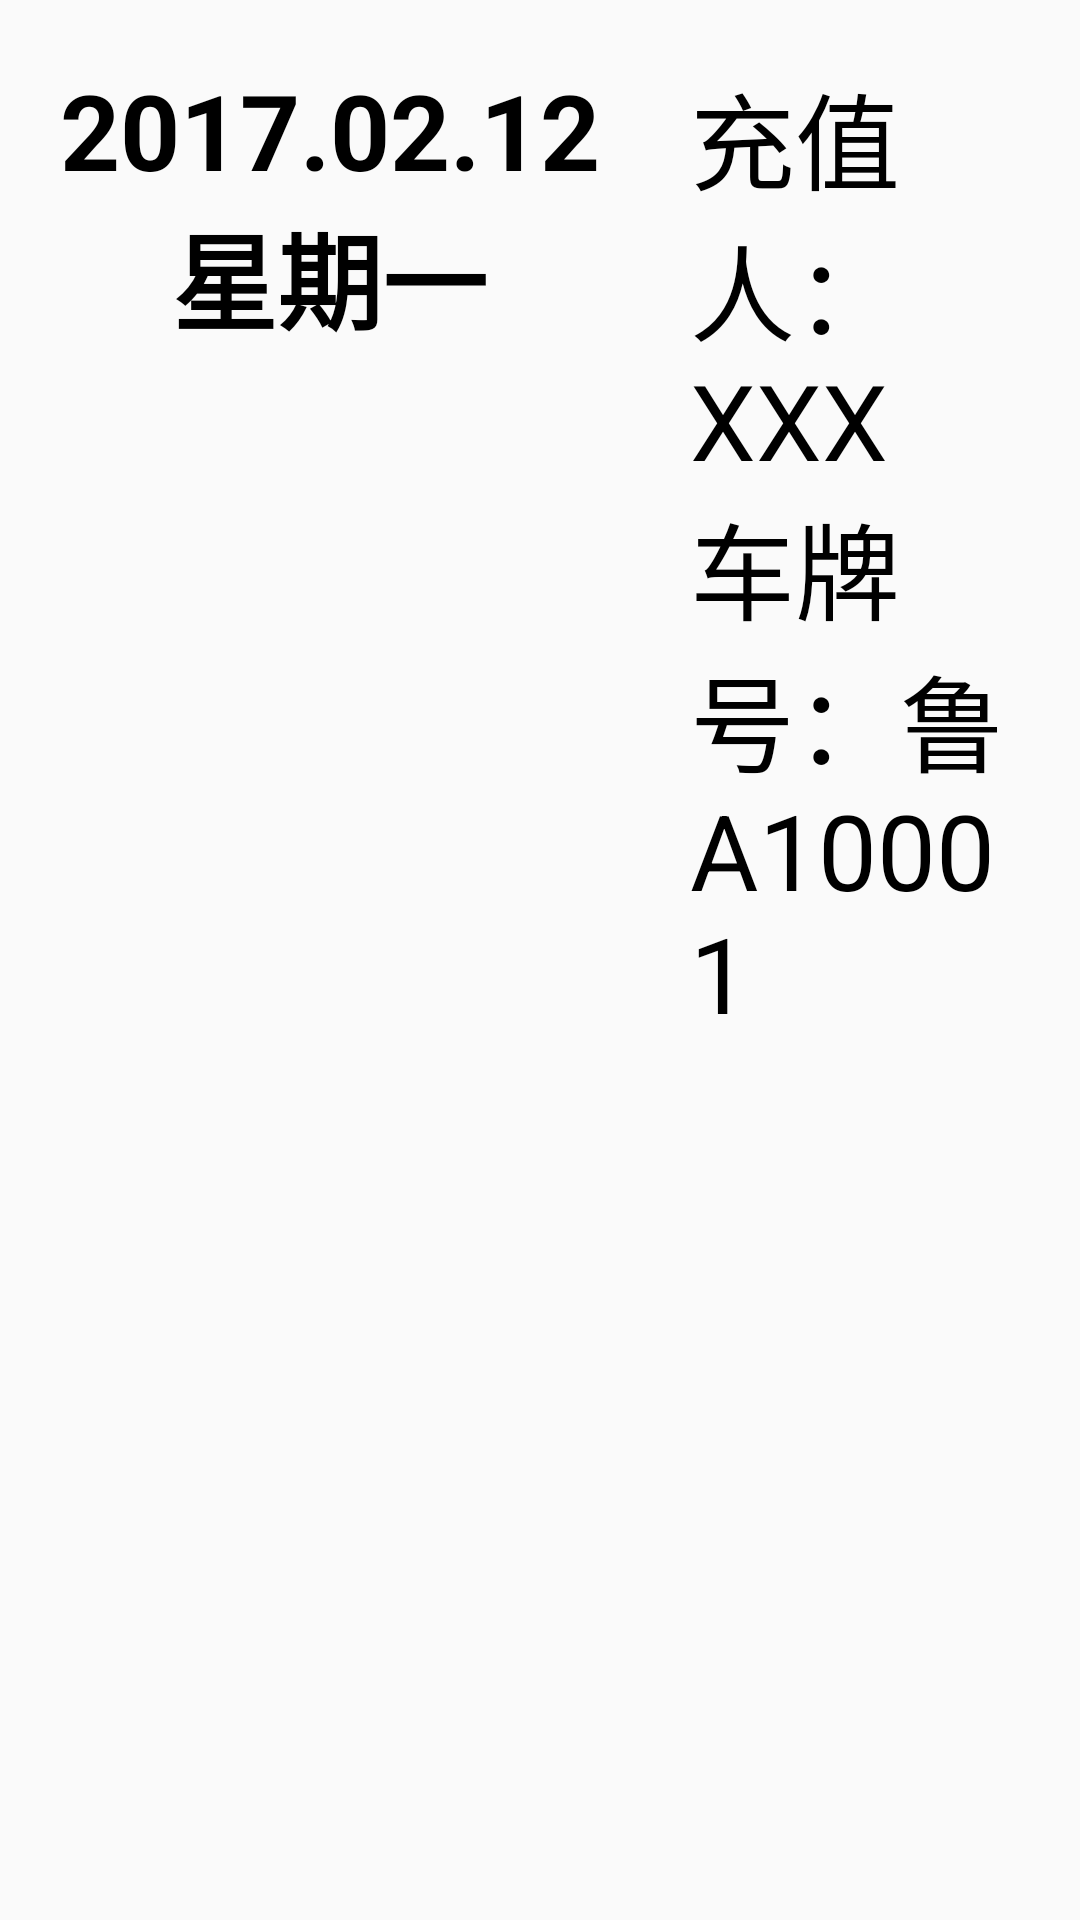

Layout XML and referenced resources for this Android screen:
<!-- AndroidManifest.xml: application theme Theme.Tiku5155 -->
<!-- res/layout/czjl_item.xml -->
<?xml version="1.0" encoding="utf-8"?>
<LinearLayout xmlns:android="http://schemas.android.com/apk/res/android"
    android:orientation="horizontal"
    android:layout_width="match_parent"
    android:padding="20dp"
    android:layout_height="match_parent">

    <LinearLayout
        android:layout_width="wrap_content"
        android:layout_height="wrap_content"
        android:orientation="vertical">

        <TextView
            android:layout_width="wrap_content"
            android:layout_height="wrap_content"
            android:textSize="35dp"
            android:textStyle="bold"
            android:textColor="@color/black"
            android:text="2017.02.12"
            android:id="@+id/time1"/>
        <TextView
            android:layout_width="wrap_content"
            android:layout_height="wrap_content"
            android:textSize="35dp"
            android:textStyle="bold"
            android:textColor="@color/black"
            android:text="星期一"
            android:layout_gravity="center"
            android:id="@+id/week"/>

    </LinearLayout>

    <LinearLayout
        android:layout_width="wrap_content"
        android:layout_height="wrap_content"
        android:layout_marginLeft="30dp"
        android:orientation="vertical">

        <TextView
            android:layout_width="wrap_content"
            android:layout_height="wrap_content"
            android:textSize="35dp"
            android:textColor="@color/black"
            android:text="充值人：XXX"
            android:id="@+id/name"/>
        <TextView
            android:layout_width="wrap_content"
            android:layout_height="wrap_content"
            android:textSize="35dp"
            android:textColor="@color/black"
            android:text="车牌号：鲁A10001"
            android:layout_gravity="center"
            android:id="@+id/plate"/>

    </LinearLayout>

    <TextView
        android:id="@+id/money"
        android:layout_width="wrap_content"
        android:layout_height="wrap_content"
        android:textSize="35dp"
        android:textColor="@color/black"
        android:text="充值：100元"
        android:layout_marginLeft="30dp"
        android:layout_gravity="center"/>

    <LinearLayout
        android:layout_width="wrap_content"
        android:layout_height="wrap_content"
        android:layout_marginLeft="130dp"
        android:orientation="vertical">

        <TextView
            android:layout_width="wrap_content"
            android:layout_height="wrap_content"
            android:textSize="35dp"
            android:textColor="@color/black"
            android:text="充值时间" />
        <TextView
            android:layout_width="wrap_content"
            android:layout_height="wrap_content"
            android:textSize="35dp"
            android:textColor="@color/black"
            android:text="2201.12.12 02:22"
            android:layout_gravity="center"
            android:id="@+id/time2"/>

    </LinearLayout>

</LinearLayout>
<!-- resources referenced by this layout -->
<resources>
  <color name="black">#FF000000</color>
  <style name="Theme.Tiku5155" parent="Theme.MaterialComponents.DayNight.NoActionBar.Bridge">
          
          <item name="colorPrimary">@color/purple_500</item>
          <item name="colorPrimaryVariant">@color/purple_700</item>
          <item name="colorOnPrimary">@color/white</item>
          
          <item name="colorSecondary">@color/teal_200</item>
          <item name="colorSecondaryVariant">@color/teal_700</item>
          <item name="colorOnSecondary">@color/black</item>
          
          <item name="android:statusBarColor">?attr/colorPrimaryVariant</item>
          
      </style>
  <color name="purple_500">#FF6200EE</color>
  <color name="purple_700">#FF3700B3</color>
  <color name="white">#FFFFFFFF</color>
  <color name="teal_200">#FF03DAC5</color>
  <color name="teal_700">#FF018786</color>
</resources>
